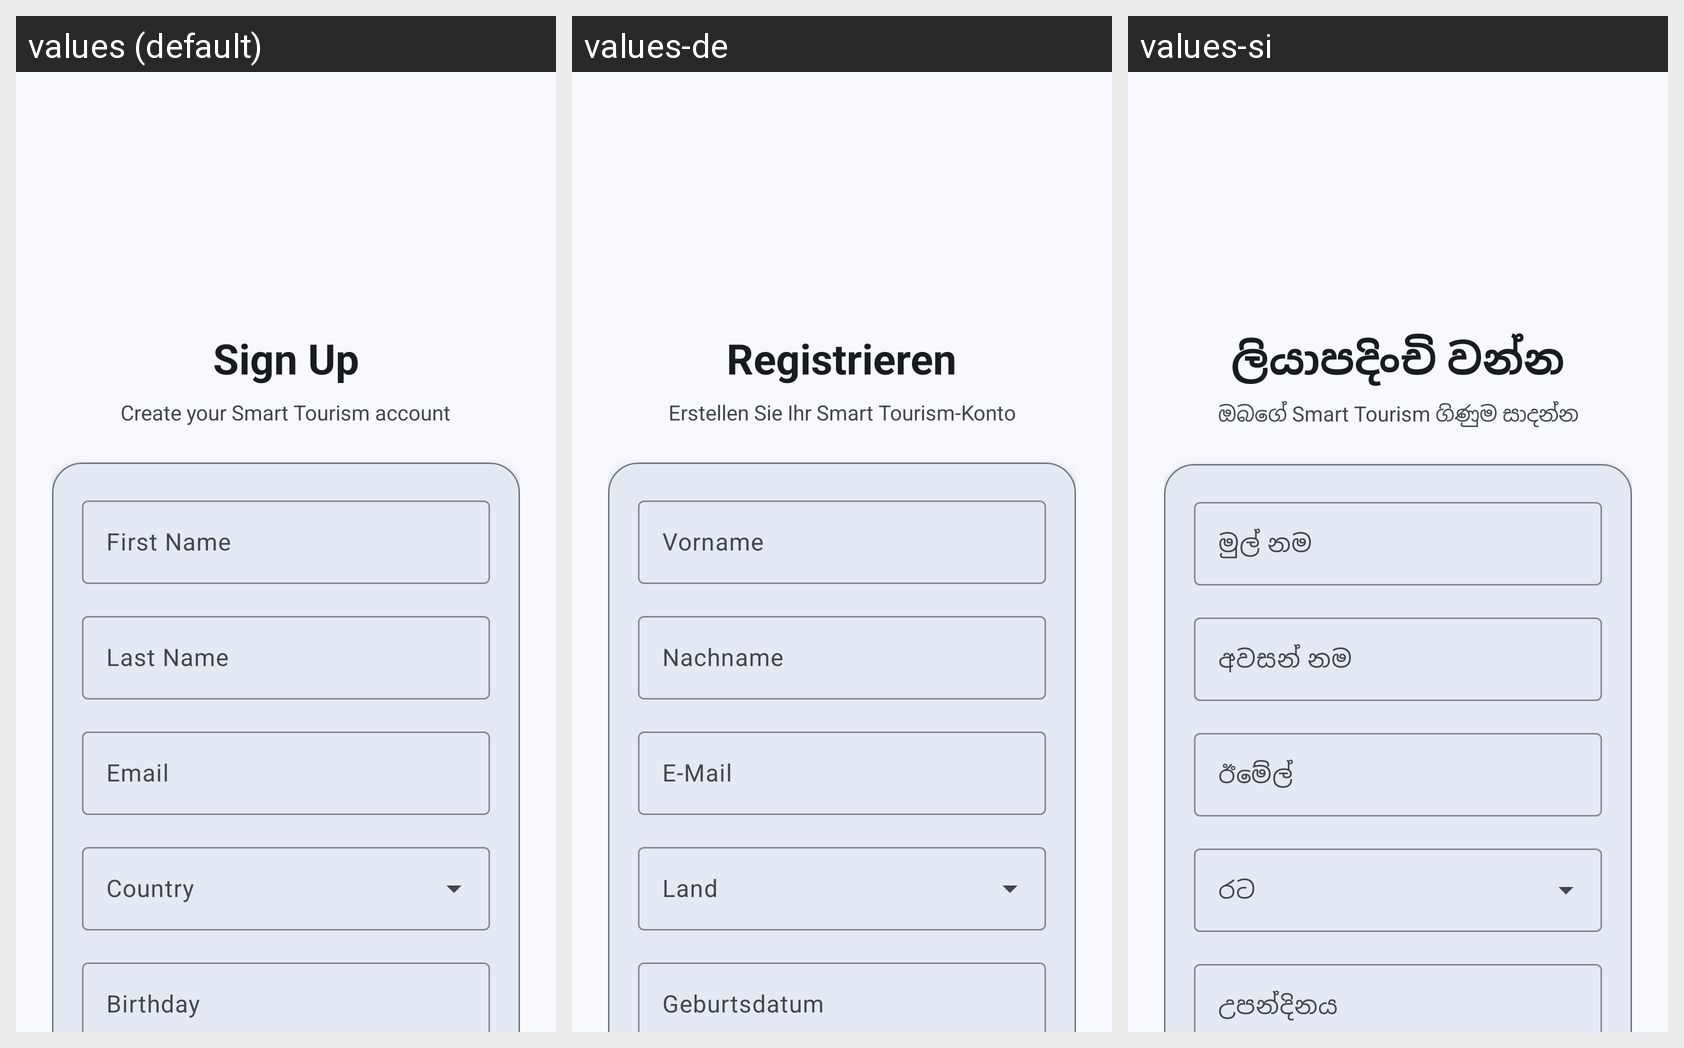

Locale-by-locale string values for the Android screen shown in this grid:
Android screen res/layout/activity_sign_up.xml rendered under 3 locales, left to right: values (default), values-de, values-si. Device: Nexus 5 (rendered at 1080×1920; each locale shown at half size, 540×960, under a caption strip naming it); theme Theme.Smart_tourism.
Other locales in the repository, not shown: values-fr, values-hi, values-ru.
Strings drawn on this screen, with the default value and each locale's value (text and hints the layout hard-codes, and strings that could not be matched under every locale, appear in the picture but are not listed):

signup_title
  values: Sign Up
  values-de: Registrieren
  values-si: ලියාපදිංචි වන්න

signup_subtitle
  values: Create your Smart Tourism account
  values-de: Erstellen Sie Ihr Smart Tourism-Konto
  values-si: ඔබගේ Smart Tourism ගිණුම සාදන්න

first_name_hint
  values: First Name
  values-de: Vorname
  values-si: මුල් නම

last_name_hint
  values: Last Name
  values-de: Nachname
  values-si: අවසන් නම

email_hint
  values: Email
  values-de: E-Mail
  values-si: ඊමේල්

birthday_hint
  values: Birthday
  values-de: Geburtsdatum
  values-si: උපන්දිනය
